Labelled photos from "ada_project_2023", an image-classification folder in Jmat0/ada_project_2023. The possible labels are: Audemars Piguet, Blancpain, Breguet, Breitling, Bulgari, Cartier, Certina, Chopard, Girard-Perregaux, Hublot, IWC, Jaeger-LeCoultre, Montblanc, Omega, Panerai, Patek Philippe, Rolex, TAG Heuer, Tissot, Zenith.

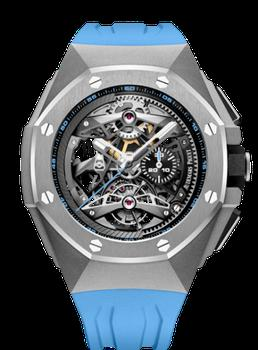
Label: Audemars Piguet

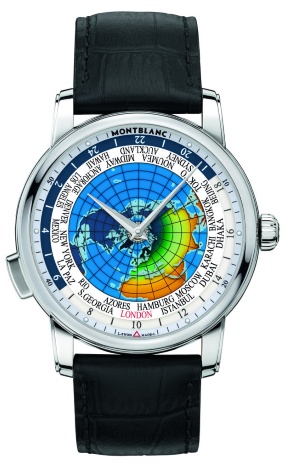
Label: Montblanc

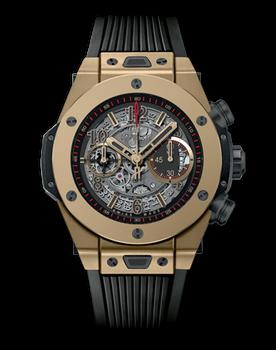
Label: Hublot

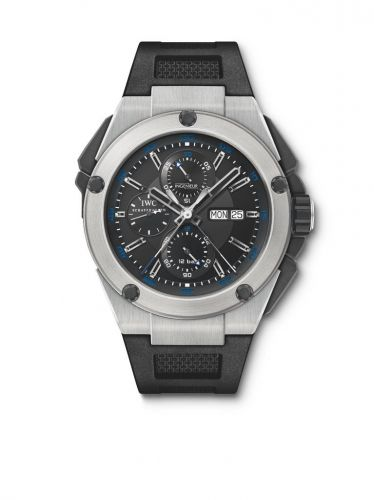
Label: IWC

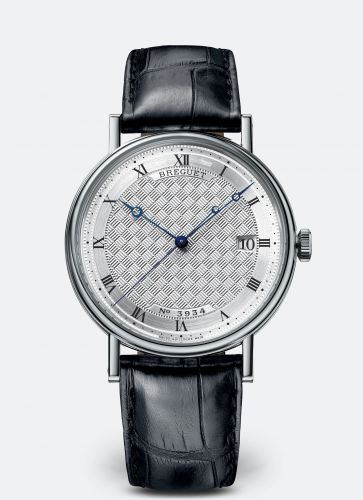
Label: Breguet

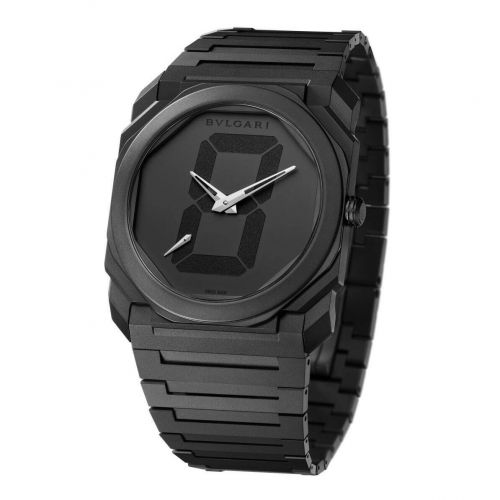
Label: Bulgari
